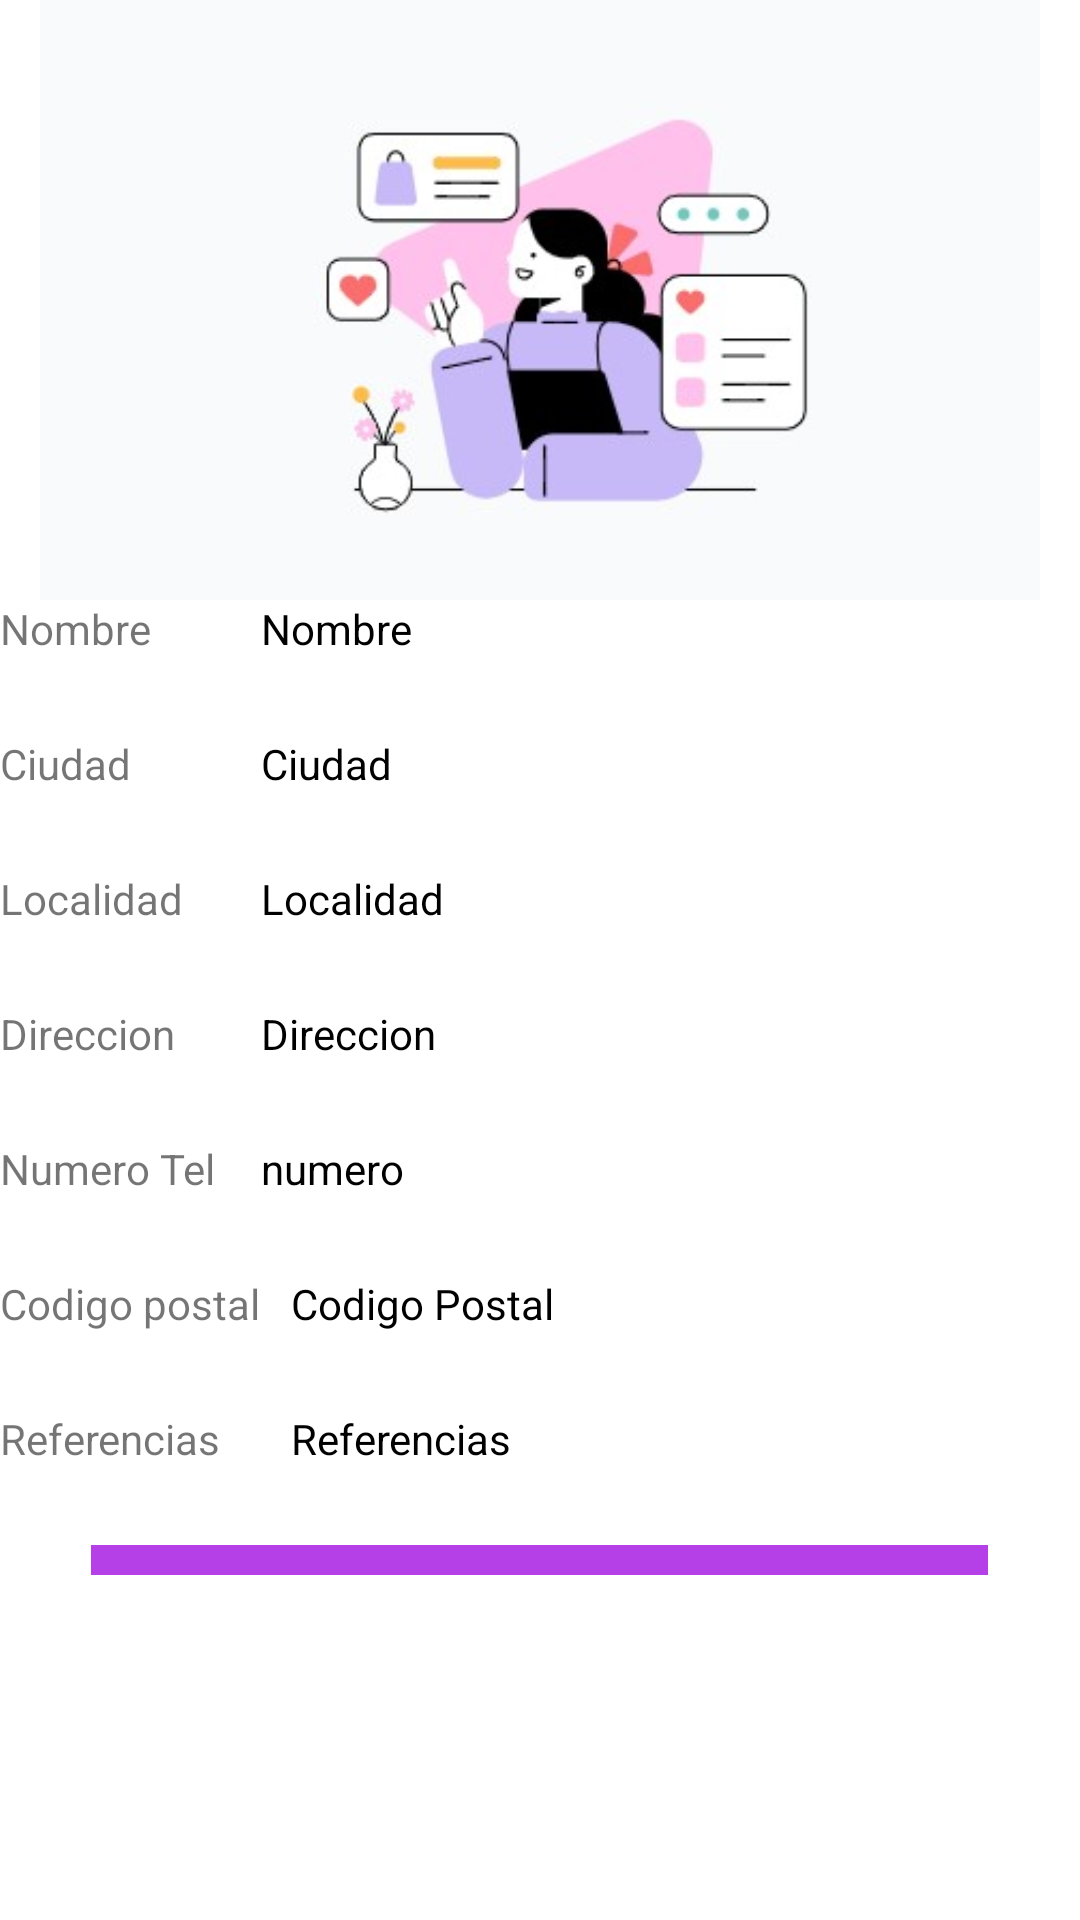

Layout XML and referenced resources for this Android screen:
<!-- AndroidManifest.xml: application theme Theme.Proyecto -->
<!-- res/layout/view_rop_single.xml -->
<?xml version="1.0" encoding="utf-8"?>
<LinearLayout xmlns:android="http://schemas.android.com/apk/res/android"
    xmlns:app="http://schemas.android.com/apk/res-auto"
    xmlns:tools="http://schemas.android.com/tools"
    android:layout_width="match_parent"
    android:layout_height="match_parent"
    android:background="#FBFBFB"
    android:backgroundTint="#FFFFFF"
    android:orientation="vertical"
    tools:context=".info">


    <ImageView
        android:id="@+id/imageView"
        android:layout_width="match_parent"
        android:layout_height="200dp"
        app:srcCompat="@drawable/logo" />

    <LinearLayout
        android:layout_width="match_parent"
        android:layout_height="45dp"
        android:orientation="horizontal">

        <LinearLayout
            android:layout_width="87dp"
            android:layout_height="match_parent"
            android:orientation="vertical">

            <TextView
                android:id="@+id/textView2"
                android:layout_width="match_parent"
                android:layout_height="match_parent"
                android:text="Nombre"
                android:textColor="@color/colorIcon" />
        </LinearLayout>

        <LinearLayout
            android:layout_width="323dp"
            android:layout_height="match_parent"
            android:orientation="vertical">

            <TextView
                android:id="@+id/nombre"
                android:layout_width="match_parent"
                android:layout_height="match_parent"
                android:text="Nombre"
                android:textColor="#000000" />

        </LinearLayout>
    </LinearLayout>

    <LinearLayout
        android:layout_width="match_parent"
        android:layout_height="45dp"
        android:orientation="horizontal">

        <LinearLayout
            android:layout_width="87dp"
            android:layout_height="match_parent"
            android:orientation="vertical">

            <TextView
                android:layout_width="match_parent"
                android:layout_height="match_parent"
                android:text="Ciudad"
                android:textColor="@color/colorIcon" />
        </LinearLayout>

        <LinearLayout
            android:layout_width="323dp"
            android:layout_height="match_parent"
            android:orientation="vertical">

            <TextView
            android:id="@+id/ciudad"
            android:layout_width="match_parent"
            android:layout_height="39dp"
            android:orientation="vertical"
            android:text="Ciudad"
            android:textColor="#000000" />

        </LinearLayout>
    </LinearLayout>

    <LinearLayout
        android:layout_width="match_parent"
        android:layout_height="45dp"
        android:orientation="horizontal">

        <LinearLayout
            android:layout_width="87dp"
            android:layout_height="match_parent"
            android:orientation="vertical">

            <TextView
                android:layout_width="match_parent"
                android:layout_height="match_parent"
                android:text="Localidad"
                android:textColor="@color/colorIcon" />
        </LinearLayout>

        <LinearLayout
            android:layout_width="323dp"
            android:layout_height="match_parent"
            android:orientation="vertical">

            <TextView
                android:id="@+id/localidad"
                android:layout_width="match_parent"
                android:layout_height="39dp"
                android:orientation="vertical"
                android:text="Localidad"
                android:textColor="#000000" />
        </LinearLayout>
    </LinearLayout>

    <LinearLayout
        android:layout_width="match_parent"
        android:layout_height="45dp"
        android:orientation="horizontal">

        <LinearLayout
            android:layout_width="87dp"
            android:layout_height="match_parent"
            android:orientation="vertical">

            <TextView
                android:layout_width="match_parent"
                android:layout_height="match_parent"
                android:text="Direccion"
                android:textColor="@color/colorIcon" />
        </LinearLayout>

        <LinearLayout
            android:layout_width="323dp"
            android:layout_height="match_parent"
            android:orientation="vertical">

            <TextView
                android:id="@+id/direccion"
                android:layout_width="match_parent"
                android:layout_height="39dp"
                android:orientation="vertical"
                android:text="Direccion"
                android:textColor="#000000" />
        </LinearLayout>
    </LinearLayout>

    <LinearLayout
        android:layout_width="match_parent"
        android:layout_height="45dp"
        android:orientation="horizontal">

        <LinearLayout
            android:layout_width="87dp"
            android:layout_height="match_parent"
            android:orientation="vertical">

            <TextView
                android:layout_width="match_parent"
                android:layout_height="match_parent"
                android:text="Numero Tel"
                android:textColor="@color/colorIcon" />
        </LinearLayout>

        <LinearLayout
            android:layout_width="323dp"
            android:layout_height="match_parent"
            android:orientation="vertical">

            <TextView
                android:id="@+id/numero"
                android:layout_width="match_parent"
                android:layout_height="39dp"
                android:orientation="vertical"
                android:text="numero"
                android:textColor="#000000" />
        </LinearLayout>
    </LinearLayout>

    <LinearLayout
        android:layout_width="match_parent"
        android:layout_height="45dp"
        android:orientation="horizontal">

        <LinearLayout
            android:layout_width="97dp"
            android:layout_height="match_parent"
            android:orientation="vertical">

            <TextView
                android:layout_width="127dp"
                android:layout_height="match_parent"
                android:text="Codigo postal"
                android:textColor="@color/colorIcon" />
        </LinearLayout>

        <LinearLayout
            android:layout_width="323dp"
            android:layout_height="match_parent"
            android:orientation="vertical">

            <TextView
                android:id="@+id/postal"
                android:layout_width="match_parent"
                android:layout_height="match_parent"
                android:orientation="vertical"
                android:text="Codigo Postal"
                android:textColor="#000000" />
        </LinearLayout>
    </LinearLayout>


    <LinearLayout
        android:layout_width="match_parent"
        android:layout_height="45dp"
        android:orientation="horizontal">

        <LinearLayout
            android:layout_width="97dp"
            android:layout_height="match_parent"
            android:orientation="vertical">

            <TextView
                android:layout_width="127dp"
                android:layout_height="match_parent"
                android:text="Referencias"
                android:textColor="@color/colorIcon" />
        </LinearLayout>

        <LinearLayout
            android:layout_width="323dp"
            android:layout_height="match_parent"
            android:orientation="vertical">

            <TextView
                android:id="@+id/referencias"
                android:layout_width="match_parent"
                android:layout_height="match_parent"
                android:orientation="vertical"
                android:text="Referencias"
                android:textColor="#000000" />
        </LinearLayout>
    </LinearLayout>

    <LinearLayout
        android:layout_width="match_parent"
        android:layout_height="52dp"
        android:background="@color/white"
        android:orientation="vertical">

        <ImageView
            android:id="@+id/btn_editar"
            android:layout_width="299dp"
            android:layout_height="wrap_content"
            android:layout_gravity="center"
            android:background="#B640E8"
            android:padding="5dp"
            app:srcCompat="@drawable/ic_edit" />

    </LinearLayout>
</LinearLayout>
<!-- resources referenced by this layout -->
<resources>
  <!-- drawable logo: png bitmap (drawable, 13827 bytes) -->
  <style name="Theme.Proyecto" parent="Theme.MaterialComponents.DayNight.NoActionBar">
  
          
          <item name="colorPrimary">@color/purple_200</item>
          <item name="colorPrimaryVariant">@color/purple_700</item>
          <item name="colorOnPrimary">@color/white</item>
          
          <item name="colorSecondary">#E9C47CF1</item>
          <item name="colorSecondaryVariant">@color/teal_700</item>
          <item name="colorOnSecondary">#EBBB04FD</item>
          32
          <item name="android:statusBarColor">@color/purple_200</item>
          
          <item name="toolbarStyle">@style/Widget.MaterialComponents.Toolbar.PrimarySurface</item>
      </style>
  <!-- not gathered from this repository: default colours our renderer supplied (Android Studio template values) -->
  <color name="purple_200">#FFBB86FC</color>
  <color name="purple_700">#FF3700B3</color>
  <color name="teal_700">#FF018786</color>
  <color name="white">#FFFFFFFF</color>
</resources>
